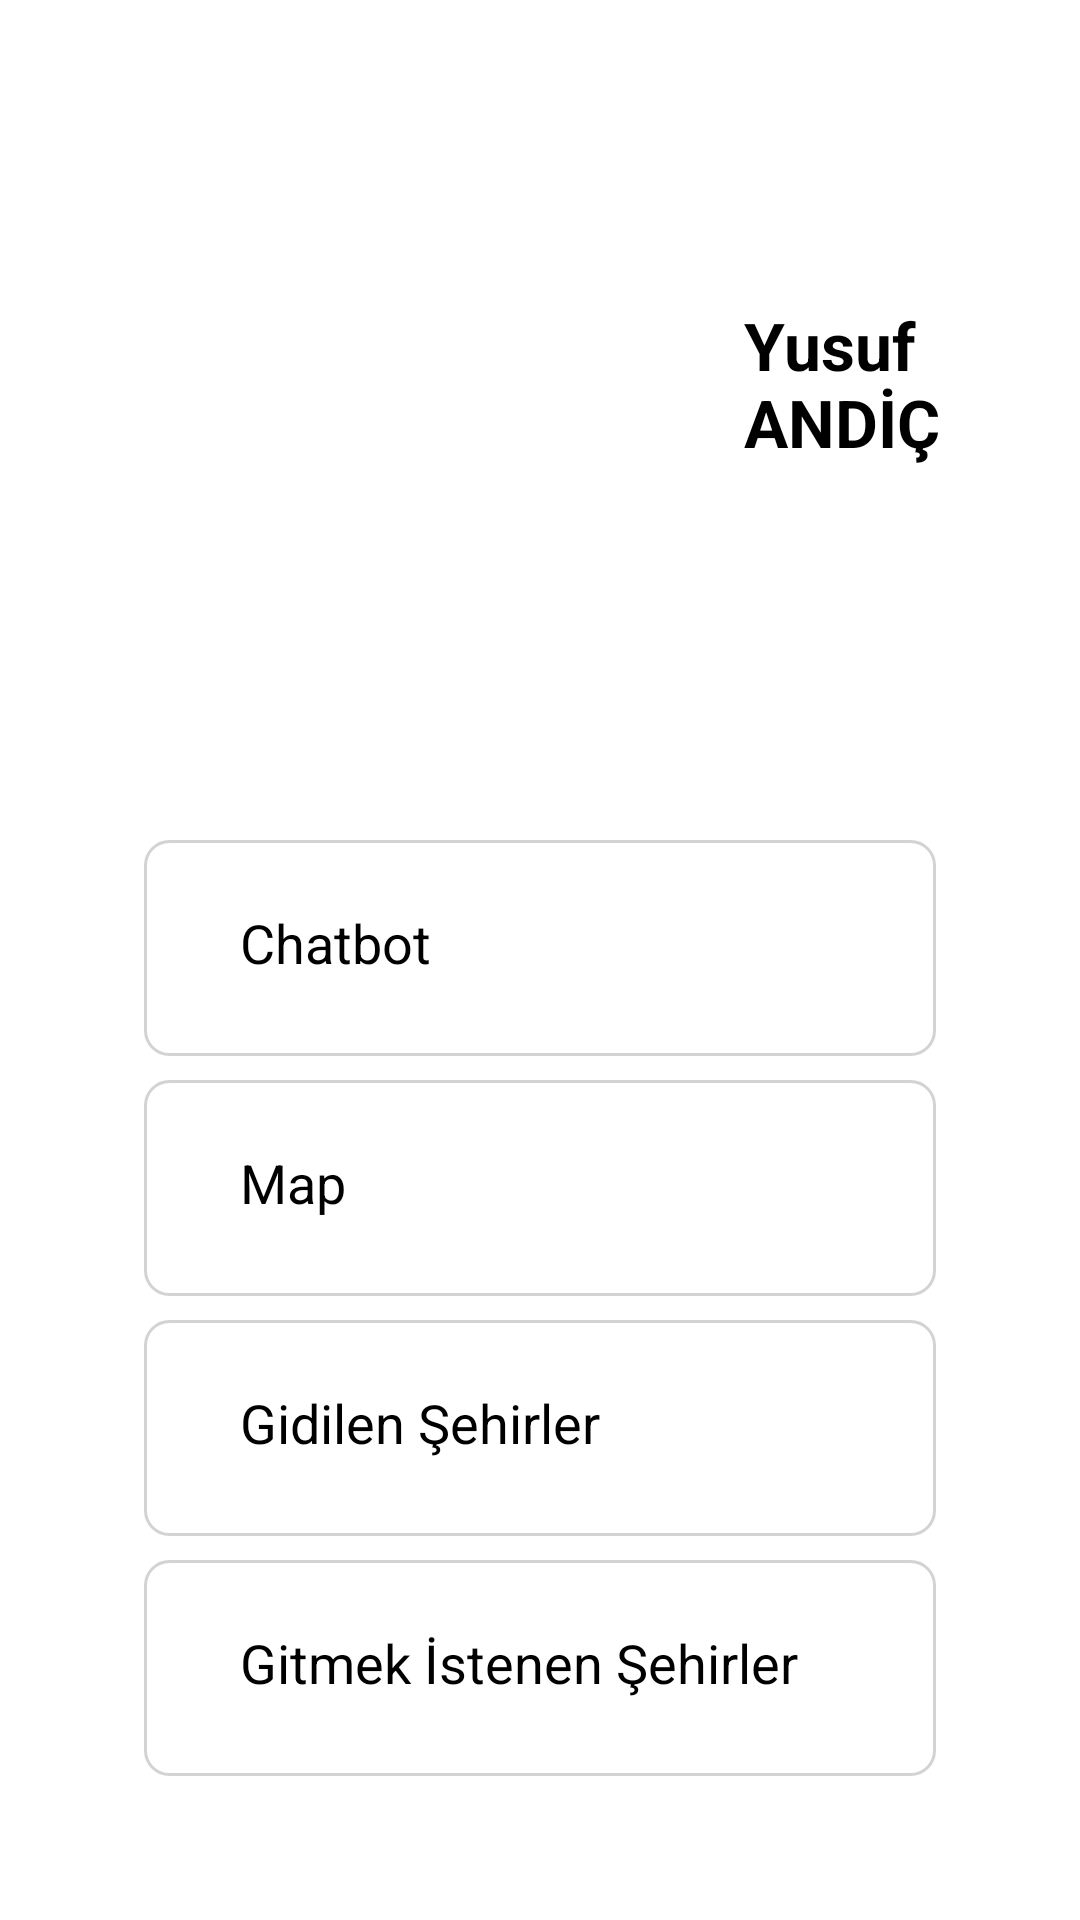

The Android layout XML behind this screen, and the referenced resources:
<!-- AndroidManifest.xml: application theme Theme.Turkey -->
<!-- res/layout/fragment_profile.xml -->
<?xml version="1.0" encoding="utf-8"?>
<FrameLayout xmlns:android="http://schemas.android.com/apk/res/android"
    xmlns:tools="http://schemas.android.com/tools"
    android:layout_width="match_parent"
    android:layout_height="match_parent"
    xmlns:app="http://schemas.android.com/apk/res-auto"
    tools:context=".views.Profile">

    <LinearLayout
        android:layout_width="match_parent"
        android:layout_height="match_parent"
        android:background="@color/white"
        android:orientation="vertical"
        android:padding="16dp">

        <LinearLayout
            android:layout_width="match_parent"
            android:layout_height="wrap_content"
            android:gravity="center_vertical"
            android:orientation="horizontal"
            android:padding="16dp">


            <com.google.android.material.imageview.ShapeableImageView
                android:layout_width="200dp"
                android:layout_height="200dp"
                android:layout_marginEnd="16dp"
                android:contentDescription="@string/profile_picture_desc"
                android:src="@drawable/yufidi"
                app:shapeAppearanceOverlay="@style/RoundImage" />

            <LinearLayout
                android:layout_width="wrap_content"
                android:layout_height="wrap_content"
                android:gravity="center_vertical"
                android:orientation="vertical">

                <TextView
                    android:layout_width="wrap_content"
                    android:layout_height="wrap_content"
                    android:layout_marginBottom="8dp"
                    android:text="Yusuf ANDİÇ"
                    android:textColor="@color/text_primary"
                    android:textSize="22sp"
                    android:textStyle="bold" />

            </LinearLayout>
        </LinearLayout>

        <ScrollView
            android:layout_width="match_parent"
            android:layout_height="0dp"
            android:layout_weight="1"
            android:padding="16dp">

            <LinearLayout
                android:layout_width="match_parent"
                android:layout_height="wrap_content"
                android:orientation="vertical"
                android:gravity="center"
                android:padding="16dp">

                <LinearLayout
                    android:id="@+id/buttonChatBot"
                    android:layout_width="match_parent"
                    android:layout_height="wrap_content"
                    android:orientation="horizontal"
                    android:background="@drawable/button_background"
                    android:padding="12dp"
                    android:layout_marginBottom="8dp"
                    android:clickable="true"
                    android:focusable="true">
                    <Button
                        style="@style/Widget.Material3.Button.IconButton"
                        android:layout_width="wrap_content"
                        android:layout_height="wrap_content"
                        app:icon="@drawable/ic_right"
                        app:iconTint="@color/black" />
                    <TextView
                        android:layout_width="wrap_content"
                        android:layout_height="wrap_content"
                        android:text="Chatbot"
                        android:textColor="@color/black"
                        android:textSize="18sp" />



                </LinearLayout>

                <LinearLayout
                    android:id="@+id/buttonMaps"
                    android:layout_width="match_parent"
                    android:layout_height="wrap_content"
                    android:orientation="horizontal"
                    android:background="@drawable/button_background"
                    android:padding="12dp"
                    android:layout_marginBottom="8dp"
                    android:clickable="true"
                    android:focusable="true">
                    <Button
                        style="@style/Widget.Material3.Button.IconButton"
                        android:layout_width="wrap_content"
                        android:layout_height="wrap_content"
                        app:icon="@drawable/ic_right"
                        app:iconTint="@color/black" />

                    <TextView
                        android:layout_width="wrap_content"
                        android:layout_height="wrap_content"
                        android:text="Map"
                        android:textColor="@color/black"
                        android:textSize="18sp" />
                </LinearLayout>

                <LinearLayout
                    android:id="@+id/buttonVisitedCity"
                    android:layout_width="match_parent"
                    android:layout_height="wrap_content"
                    android:orientation="horizontal"
                    android:background="@drawable/button_background"
                    android:padding="12dp"
                    android:layout_marginBottom="8dp"
                    android:clickable="true"
                    android:focusable="true">
                    <Button
                        style="@style/Widget.Material3.Button.IconButton"
                        android:layout_width="wrap_content"
                        android:layout_height="wrap_content"
                        app:icon="@drawable/ic_right"
                        app:iconTint="@color/black" />

                    <TextView
                        android:layout_width="wrap_content"
                        android:layout_height="wrap_content"
                        android:text="Gidilen Şehirler"
                        android:textColor="@color/black"
                        android:textSize="18sp" />
                </LinearLayout>

                <LinearLayout
                    android:id="@+id/buttonWantedCity"
                    android:layout_width="match_parent"
                    android:layout_height="wrap_content"
                    android:orientation="horizontal"
                    android:background="@drawable/button_background"
                    android:padding="12dp"
                    android:layout_marginBottom="8dp"
                    android:clickable="true"
                    android:focusable="true">
                    <Button
                        style="@style/Widget.Material3.Button.IconButton"
                        android:layout_width="wrap_content"
                        android:layout_height="wrap_content"
                        app:icon="@drawable/ic_right"
                        app:iconTint="@color/black" />

                    <TextView
                        android:layout_width="wrap_content"
                        android:layout_height="wrap_content"
                        android:text="Gitmek İstenen Şehirler"
                        android:textColor="@color/black"
                        android:textSize="18sp" />
                </LinearLayout>

            </LinearLayout>

        </ScrollView>

    </LinearLayout>

</FrameLayout>
<!-- resources referenced by this layout -->
<resources>
  <color name="black">#FF000000</color>
  <color name="text_primary">#000000</color>
  <color name="white">#FFFFFFFF</color>
  <!-- drawable button_background (drawable) -->
  <shape xmlns:android="http://schemas.android.com/apk/res/android">
      <solid android:color="@color/white"/>
      <corners android:radius="8dp"/>
      <stroke
          android:width="1dp"
          android:color="@color/light_gray"/>
  </shape>
  <string name="profile_picture_desc">Profile Photo\n</string>
  <style name="RoundImage" parent="">
          <item name="cornerFamily">rounded</item>
          <item name="cornerSize">50%</item>
      </style>
  <style name="Theme.Turkey" parent="Base.Theme.Turkey" />
  <color name="light_gray">#D3D3D3</color>
  <style name="Base.Theme.Turkey" parent="Theme.Material3.Light.NoActionBar">
  
      </style>
</resources>
